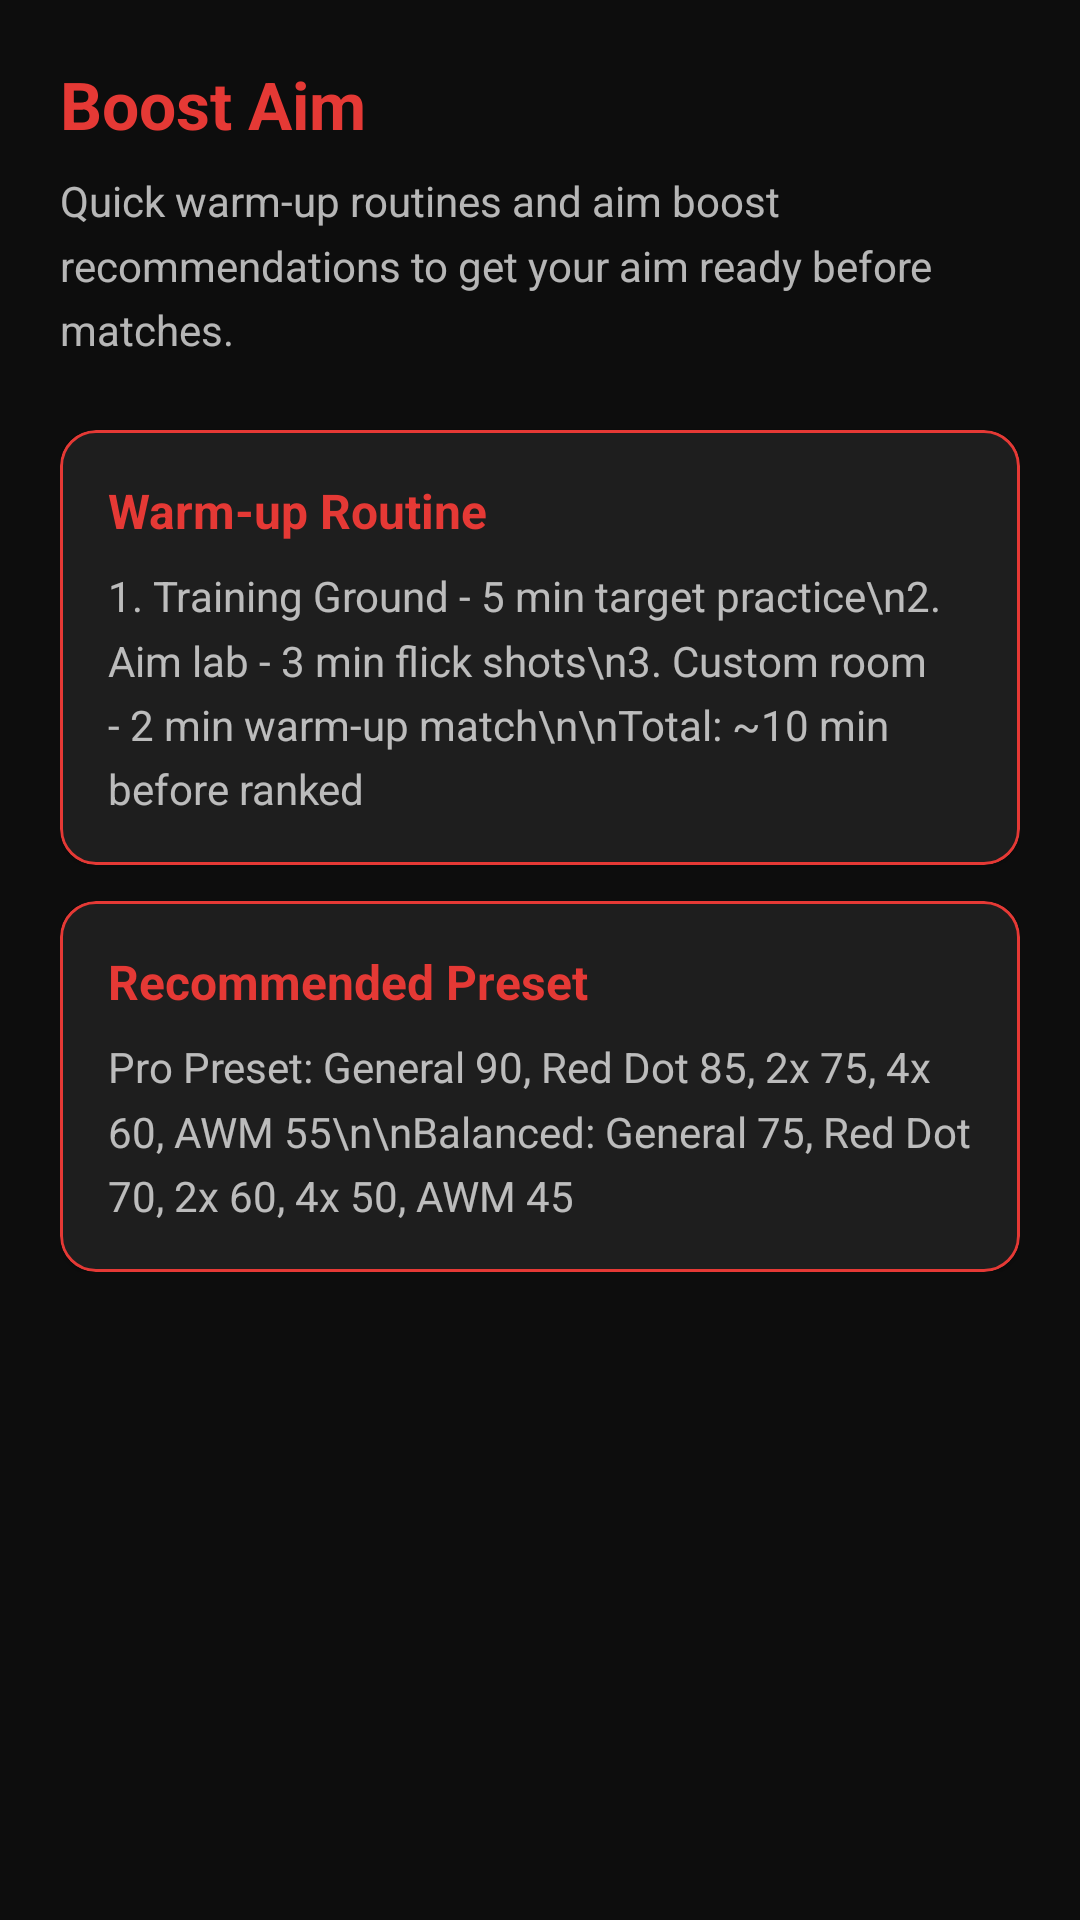

The Android layout XML behind this screen, and the referenced resources:
<!-- AndroidManifest.xml: application theme Theme.AimBoosterFF -->
<!-- res/layout/fragment_boost_aim.xml -->
<?xml version="1.0" encoding="utf-8"?>

<ScrollView xmlns:android="http://schemas.android.com/apk/res/android"
    xmlns:app="http://schemas.android.com/apk/res-auto"
    android:layout_width="match_parent"
    android:layout_height="match_parent"
    android:background="@color/primary_dark"
    android:padding="20dp">

    <LinearLayout
        android:layout_width="match_parent"
        android:layout_height="wrap_content"
        android:orientation="vertical">

        <TextView
            android:layout_width="wrap_content"
            android:layout_height="wrap_content"
            android:text="@string/boost_aim_title"
            android:textColor="@color/accent"
            android:textSize="22sp"
            android:textStyle="bold"
            android:layout_marginBottom="8dp" />

        <TextView
            android:layout_width="wrap_content"
            android:layout_height="wrap_content"
            android:text="@string/boost_aim_desc"
            android:textColor="@color/text_secondary"
            android:textSize="14sp"
            android:lineSpacingMultiplier="1.3"
            android:layout_marginBottom="24dp" />

        <com.google.android.material.card.MaterialCardView
            android:layout_width="match_parent"
            android:layout_height="wrap_content"
            android:layout_marginBottom="12dp"
            app:cardBackgroundColor="@color/card_background"
            app:cardCornerRadius="12dp"
            app:strokeColor="@color/border_accent"
            app:strokeWidth="1dp">

            <LinearLayout
                android:layout_width="match_parent"
                android:layout_height="wrap_content"
                android:orientation="vertical"
                android:padding="16dp">

                <TextView
                    android:layout_width="wrap_content"
                    android:layout_height="wrap_content"
                    android:text="@string/warm_up_routine"
                    android:textColor="@color/accent"
                    android:textSize="16sp"
                    android:textStyle="bold" />

                <TextView
                    android:layout_width="wrap_content"
                    android:layout_height="wrap_content"
                    android:layout_marginTop="8dp"
                    android:text="1. Training Ground - 5 min target practice\n2. Aim lab - 3 min flick shots\n3. Custom room - 2 min warm-up match\n\nTotal: ~10 min before ranked"
                    android:textColor="@color/text_secondary"
                    android:textSize="14sp"
                    android:lineSpacingMultiplier="1.3" />
            </LinearLayout>
        </com.google.android.material.card.MaterialCardView>

        <com.google.android.material.card.MaterialCardView
            android:layout_width="match_parent"
            android:layout_height="wrap_content"
            app:cardBackgroundColor="@color/card_background"
            app:cardCornerRadius="12dp"
            app:strokeColor="@color/border_accent"
            app:strokeWidth="1dp">

            <LinearLayout
                android:layout_width="match_parent"
                android:layout_height="wrap_content"
                android:orientation="vertical"
                android:padding="16dp">

                <TextView
                    android:layout_width="wrap_content"
                    android:layout_height="wrap_content"
                    android:text="@string/aim_preset"
                    android:textColor="@color/accent"
                    android:textSize="16sp"
                    android:textStyle="bold" />

                <TextView
                    android:layout_width="wrap_content"
                    android:layout_height="wrap_content"
                    android:layout_marginTop="8dp"
                    android:text="Pro Preset: General 90, Red Dot 85, 2x 75, 4x 60, AWM 55\n\nBalanced: General 75, Red Dot 70, 2x 60, 4x 50, AWM 45"
                    android:textColor="@color/text_secondary"
                    android:textSize="14sp"
                    android:lineSpacingMultiplier="1.3" />
            </LinearLayout>
        </com.google.android.material.card.MaterialCardView>
    </LinearLayout>
</ScrollView>
<!-- resources referenced by this layout -->
<resources>
  <color name="accent">#FFE53935</color>
  <color name="border_accent">#FFE53935</color>
  <color name="card_background">#FF1E1E1E</color>
  <color name="primary_dark">#FF0D0D0D</color>
  <color name="text_secondary">#B3FFFFFF</color>
  <string name="aim_preset">Recommended Preset</string>
  <string name="boost_aim_desc">Quick warm-up routines and aim boost recommendations to get your aim ready before matches.</string>
  <string name="boost_aim_title">Boost Aim</string>
  <string name="warm_up_routine">Warm-up Routine</string>
  <style name="Theme.AimBoosterFF" parent="Theme.MaterialComponents.DayNight.NoActionBar">
          <item name="colorPrimary">@color/accent</item>
          <item name="colorPrimaryDark">@color/accent_dark</item>
          <item name="colorOnPrimary">@color/white</item>
          <item name="android:colorBackground">@color/primary_dark</item>
          <item name="colorSurface">@color/surface</item>
          <item name="colorOnSurface">@color/text_primary</item>
          <item name="colorOnSurfaceVariant">@color/text_secondary</item>
          <item name="android:statusBarColor">@color/primary_dark</item>
          <item name="android:navigationBarColor">@color/primary_dark</item>
          <item name="android:windowLightStatusBar">false</item>
      </style>
  <color name="accent_dark">#FFB71C1C</color>
  <color name="white">#FFFFFFFF</color>
  <color name="surface">#FF141414</color>
  <color name="text_primary">#FFFFFFFF</color>
</resources>
